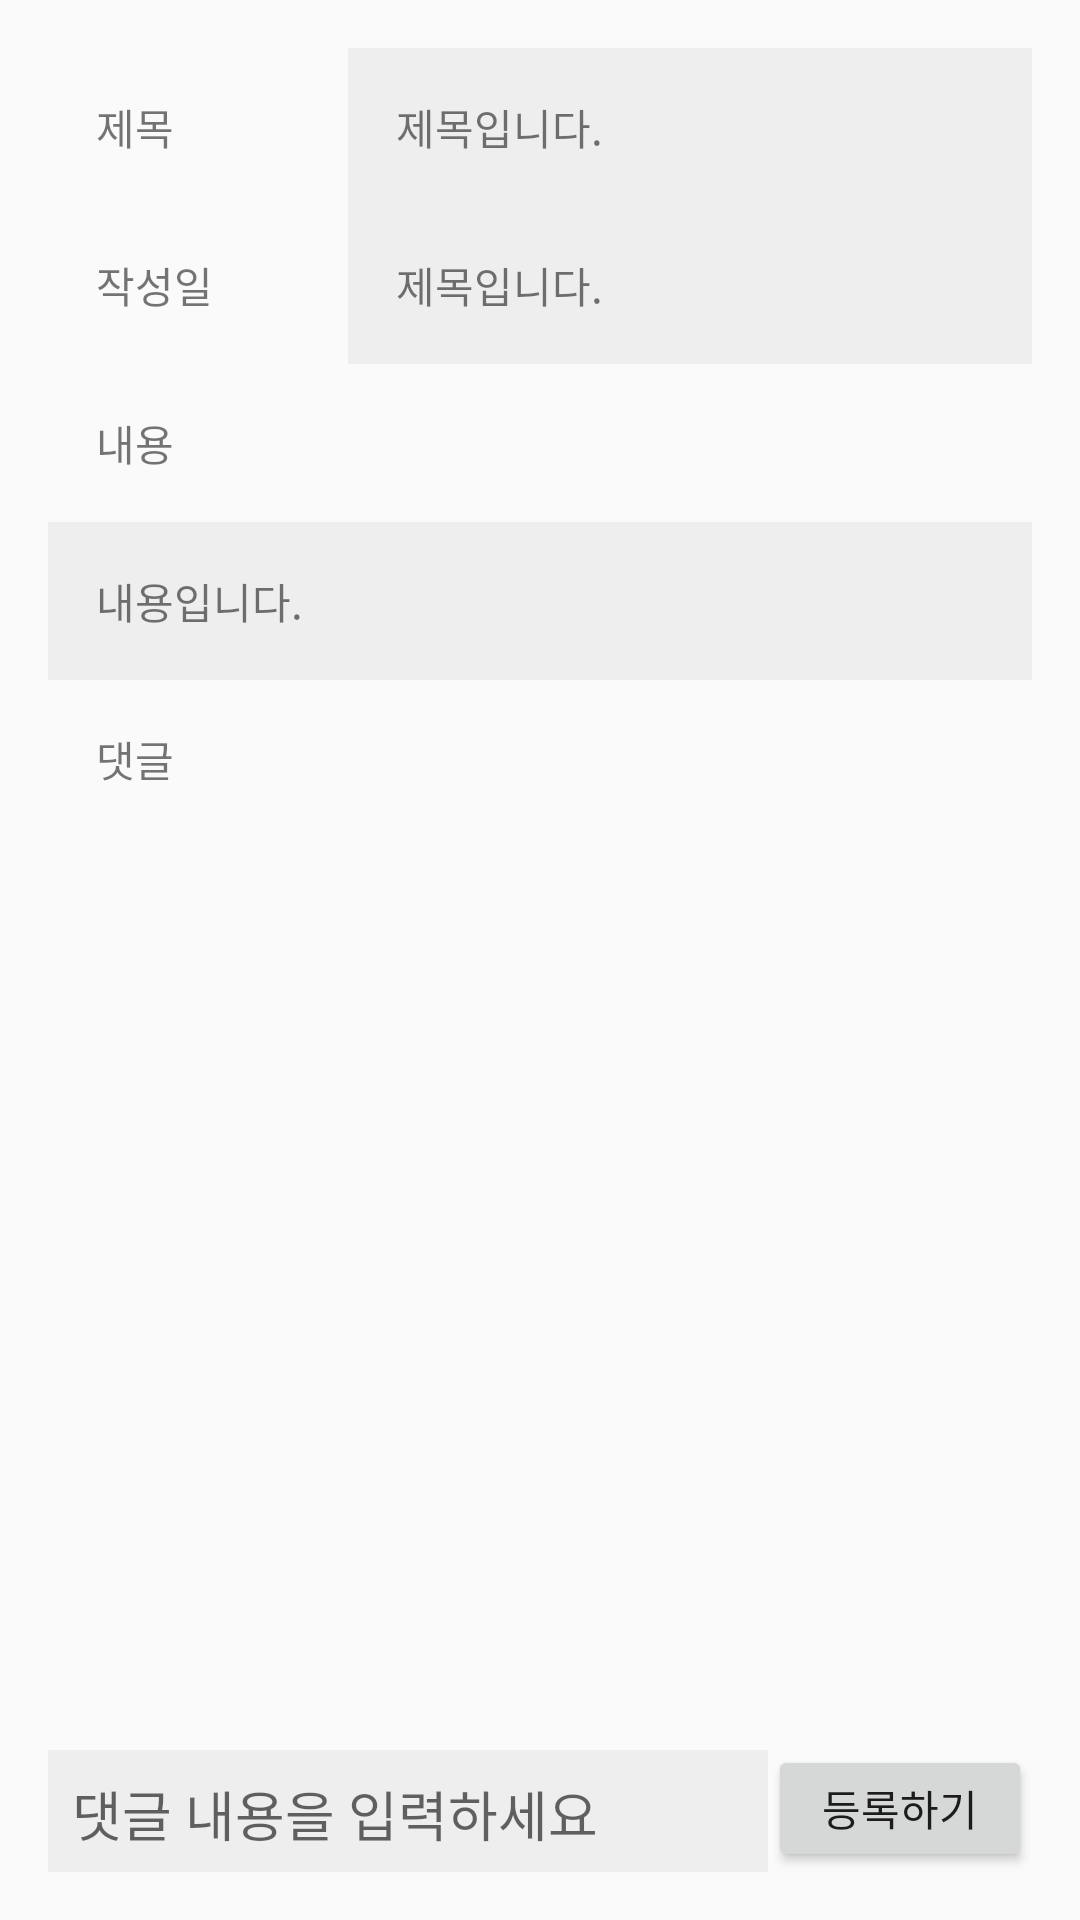

Android layout source for this screen:
<!-- AndroidManifest.xml: application theme Theme.AppCompat.Light.DarkActionBar -->
<!-- res/layout/activity_detail.xml -->
<?xml version="1.0" encoding="utf-8"?>
<LinearLayout xmlns:android="http://schemas.android.com/apk/res/android"
    xmlns:tools="http://schemas.android.com/tools"
    android:layout_width="match_parent"
    android:layout_height="match_parent"
    android:padding="16dp"
    android:orientation="vertical"
    tools:context=".DetailActivity">

    <ScrollView
        android:layout_width="match_parent"
        android:layout_height="match_parent"
        android:layout_weight="1"
        android:fillViewport="true">

        <LinearLayout
            android:layout_width="match_parent"
            android:layout_height="wrap_content"
            android:orientation="vertical">

            <LinearLayout
                android:layout_width="match_parent"
                android:layout_height="wrap_content"
                android:orientation="horizontal">

                <TextView
                    android:layout_width="100dp"
                    android:layout_height="wrap_content"
                    android:padding="16dp"
                    android:text="제목"/>

                <TextView
                    android:id="@+id/title_tv"
                    android:padding="16dp"
                    android:background="#eeeeee"
                    android:layout_width="match_parent"
                    android:layout_height="wrap_content"
                    android:layout_weight="1"
                    android:text="제목입니다."
                    />
            </LinearLayout>
            <LinearLayout
                android:layout_width="match_parent"
                android:layout_height="wrap_content"
                android:orientation="horizontal">

                <TextView
                    android:layout_width="100dp"
                    android:layout_height="wrap_content"
                    android:padding="16dp"
                    android:text="작성일"/>

                <TextView
                    android:id="@+id/date_tv"
                    android:padding="16dp"
                    android:background="#eeeeee"
                    android:layout_width="match_parent"
                    android:layout_height="wrap_content"
                    android:layout_weight="1"
                    android:text="제목입니다."
                    />
            </LinearLayout>
            <TextView
                android:layout_width="wrap_content"
                android:layout_height="wrap_content"
                android:padding="16dp"
                android:text="내용"/>

            <TextView
                android:id="@+id/content_tv"
                android:padding="16dp"
                android:background="#eeeeee"
                android:layout_width="match_parent"
                android:layout_height="wrap_content"
                android:text="내용입니다."
                />

            <TextView
                android:padding="16dp"
                android:layout_width="match_parent"
                android:layout_height="wrap_content"
                android:text="댓글"
                />

            <LinearLayout
                android:id="@+id/comment_layout"
                android:layout_width="match_parent"
                android:layout_height="wrap_content"
                android:padding="8dp"
                android:orientation="vertical"/>
        </LinearLayout>
    </ScrollView>
    <LinearLayout
        android:layout_width="match_parent"
        android:layout_height="wrap_content"
        android:orientation="horizontal">

        <EditText
            android:id="@+id/comment_et"
            android:layout_width="match_parent"
            android:padding="8dp"
            android:layout_height="wrap_content"
            android:background="#eeeeee"
            android:layout_weight="1"
            android:hint="댓글 내용을 입력하세요"/>
        <Button
            android:id="@+id/reg_button"
            android:layout_width="wrap_content"
            android:layout_height="match_parent"
            android:padding="8dp"
            android:text="등록하기"/>
    </LinearLayout>

</LinearLayout>
<!-- resources referenced by this layout -->
<resources>

</resources>
